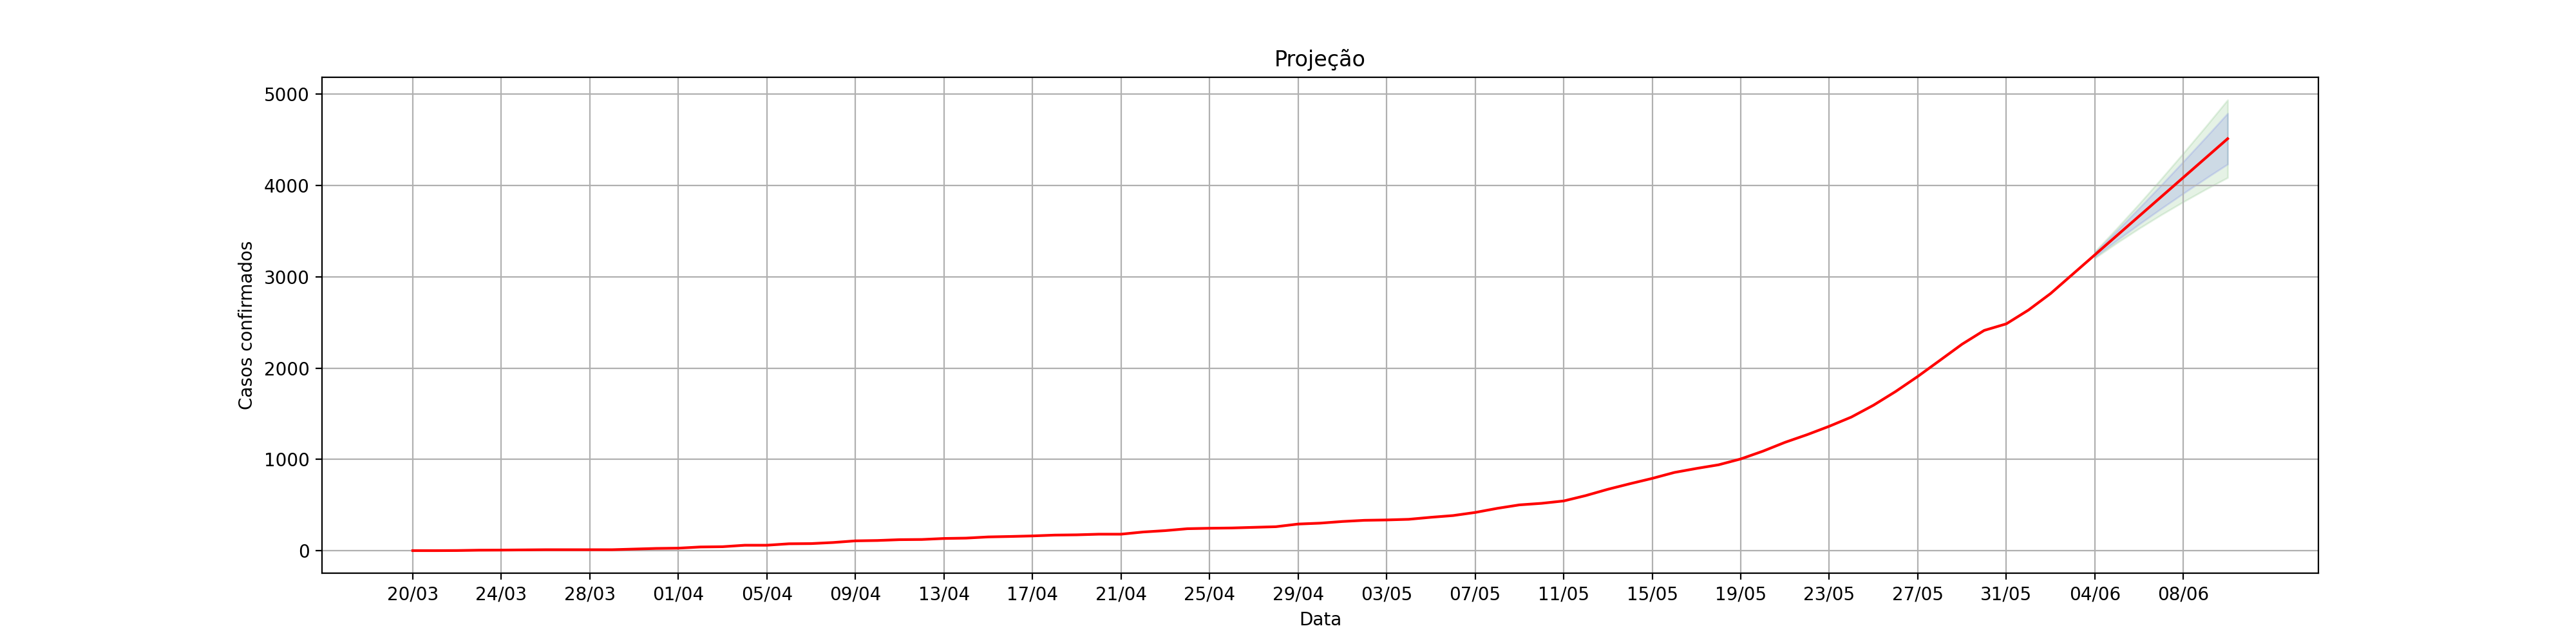

Values plotted in this chart, from the file beside it:
, dt_notificacao, acumulado_confirmados, Lo.80, Hi.80, Lo.95, Hi.95
1, 20/03, 1, , , , 
2, 21/03, 1, , , , 
3, 22/03, 2, , , , 
4, 23/03, 6, , , , 
5, 24/03, 7, , , , 
6, 25/03, 9, , , , 
7, 26/03, 11, , , , 
8, 27/03, 11, , , , 
9, 28/03, 11, , , , 
10, 29/03, 11, , , , 
11, 30/03, 18, , , , 
12, 31/03, 25, , , , 
13, 01/04, 28, , , , 
14, 02/04, 41, , , , 
15, 03/04, 44, , , , 
16, 04/04, 60, , , , 
17, 05/04, 60, , , , 
18, 06/04, 76, , , , 
19, 07/04, 78, , , , 
20, 08/04, 90, , , , 
21, 09/04, 108, , , , 
22, 10/04, 112, , , , 
23, 11/04, 121, , , , 
24, 12/04, 123, , , , 
25, 13/04, 134, , , , 
26, 14/04, 138, , , , 
27, 15/04, 151, , , , 
28, 16/04, 156, , , , 
29, 17/04, 162, , , , 
30, 18/04, 171, , , , 
31, 19/04, 174, , , , 
32, 20/04, 181, , , , 
33, 21/04, 181, , , , 
34, 22/04, 205, , , , 
35, 23/04, 220, , , , 
36, 24/04, 241, , , , 
37, 25/04, 246, , , , 
38, 26/04, 249, , , , 
39, 27/04, 256, , , , 
40, 28/04, 263, , , , 
41, 29/04, 292, , , , 
42, 30/04, 302, , , , 
43, 01/05, 320, , , , 
44, 02/05, 333, , , , 
45, 03/05, 337, , , , 
46, 04/05, 344, , , , 
47, 05/05, 366, , , , 
48, 06/05, 385, , , , 
49, 07/05, 419, , , , 
50, 08/05, 464, , , , 
51, 09/05, 502, , , , 
52, 10/05, 519, , , , 
53, 11/05, 545, , , , 
54, 12/05, 604, , , , 
55, 13/05, 673, , , , 
56, 14/05, 734, , , , 
57, 15/05, 792, , , , 
58, 16/05, 857, , , , 
59, 17/05, 901, , , , 
60, 18/05, 941, , , , 
... 23 more rows
